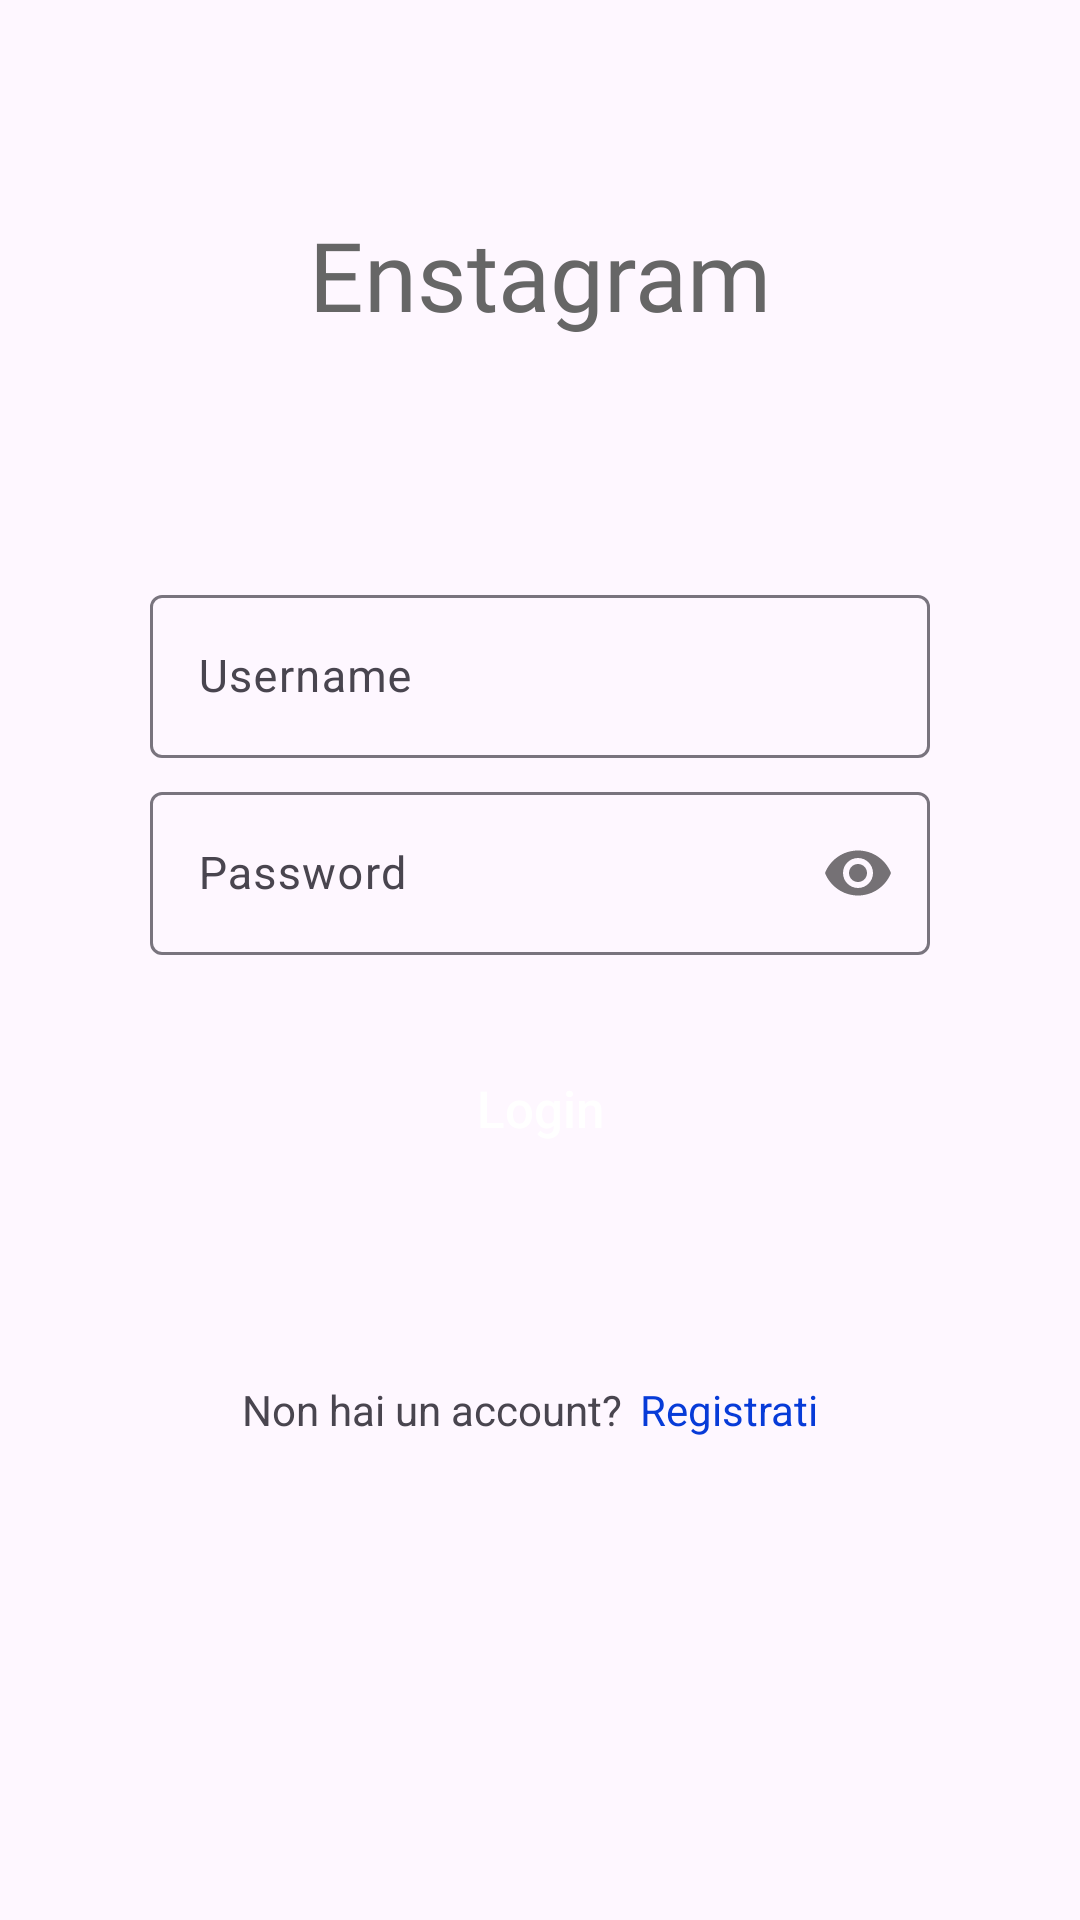

The Android layout XML behind this screen, and the referenced resources:
<!-- AndroidManifest.xml: application theme Theme.PO_app_project -->
<!-- res/layout/activity_login.xml -->
<?xml version="1.0" encoding="utf-8"?>
<LinearLayout xmlns:android="http://schemas.android.com/apk/res/android"
    xmlns:app="http://schemas.android.com/apk/res-auto"
    xmlns:tools="http://schemas.android.com/tools"
    android:layout_width="match_parent"
    android:layout_height="match_parent"
    tools:context=".LoginActivity"
    android:orientation="vertical"
    android:paddingLeft="50dp"
    android:paddingRight="50dp">

    <TextView
        android:layout_width="match_parent"
        android:layout_height="wrap_content"
        android:text="Enstagram"
        android:textSize="32sp"
        android:fontFamily="@font/leckerlione_regular"
        android:textColor="@color/colorGrey"
        android:gravity="center_horizontal"
        android:layout_marginTop="70dp"
        android:layout_marginBottom="80dp"/>

    <com.google.android.material.textfield.TextInputLayout
        android:layout_width="match_parent"
        android:id="@+id/txtLayoutEmailSignIn"
        android:layout_marginBottom="6dp"
        android:layout_height="wrap_content">

        <com.google.android.material.textfield.TextInputEditText
            android:layout_width="match_parent"
            android:layout_height="wrap_content"
            android:id="@+id/txtEmailSignIn"
            android:hint="Username"
            android:inputType="textEmailAddress"
            android:textSize="15sp"/>

    </com.google.android.material.textfield.TextInputLayout>


    <com.google.android.material.textfield.TextInputLayout
        android:layout_width="match_parent"
        android:id="@+id/txtLayoutPasswordSignIn"
        android:layout_marginBottom="30dp"
        app:passwordToggleEnabled="true"
        android:layout_height="wrap_content">

        <com.google.android.material.textfield.TextInputEditText
            android:layout_width="match_parent"
            android:layout_height="wrap_content"
            android:id="@+id/txtPasswordSignIn"
            android:hint="Password"
            android:inputType="textPassword"
            android:textSize="15sp"/>

    </com.google.android.material.textfield.TextInputLayout>


    <Button
        android:layout_width="match_parent"
        android:layout_height="42dp"
        android:theme="@style/AppTheme"
        android:text="Login"
        android:id="@+id/btnSignIn"
        android:background="@drawable/btn_round"
        android:textColor="@color/colorWhite"
        android:layout_marginBottom="70dp"
        android:textSize="17dp"
        android:textAllCaps="false"/>


    <LinearLayout
        android:layout_width="match_parent"
        android:layout_height="wrap_content"
        android:gravity="center_horizontal"
        android:orientation="horizontal">


        <TextView
            android:layout_width="wrap_content"
            android:layout_height="wrap_content"
            android:text="Non hai un account?"
            android:layout_marginRight="6dp"/>

        <TextView
            android:layout_width="wrap_content"
            android:layout_height="wrap_content"
            android:text="Registrati"
            android:textColor="@color/colorPrimary"
            android:id="@+id/txtSignUp"
            android:layout_marginRight="6dp"/>


    </LinearLayout>

</LinearLayout>
<!-- resources referenced by this layout -->
<resources>
  <color name="colorGrey">#666666</color>
  <color name="colorPrimary">#073BD8</color>
  <color name="colorWhite">#FFFFFF</color>
  <style name="AppTheme" parent="Theme.AppCompat.Light.NoActionBar">
          
          <item name="colorPrimary">@color/colorPrimary</item>
          <item name="colorPrimaryDark">@color/colorPrimaryDark</item>
          <item name="colorAccent">@color/colorAccent</item>
          <item name="android:statusBarColor">@color/colorPrimary</item>
      </style>
  <style name="Theme.PO_app_project" parent="Base.Theme.PO_app_project">
          <item name="android:windowTranslucentStatus">true</item>
  
      </style>
  <color name="colorPrimaryDark">#dddddd</color>
  <color name="colorAccent">#2196f1</color>
  <style name="Base.Theme.PO_app_project" parent="Theme.Material3.DayNight.NoActionBar">
          <item name="android:statusBarColor">@color/colorPrimary</item>
          
          
      </style>
</resources>
